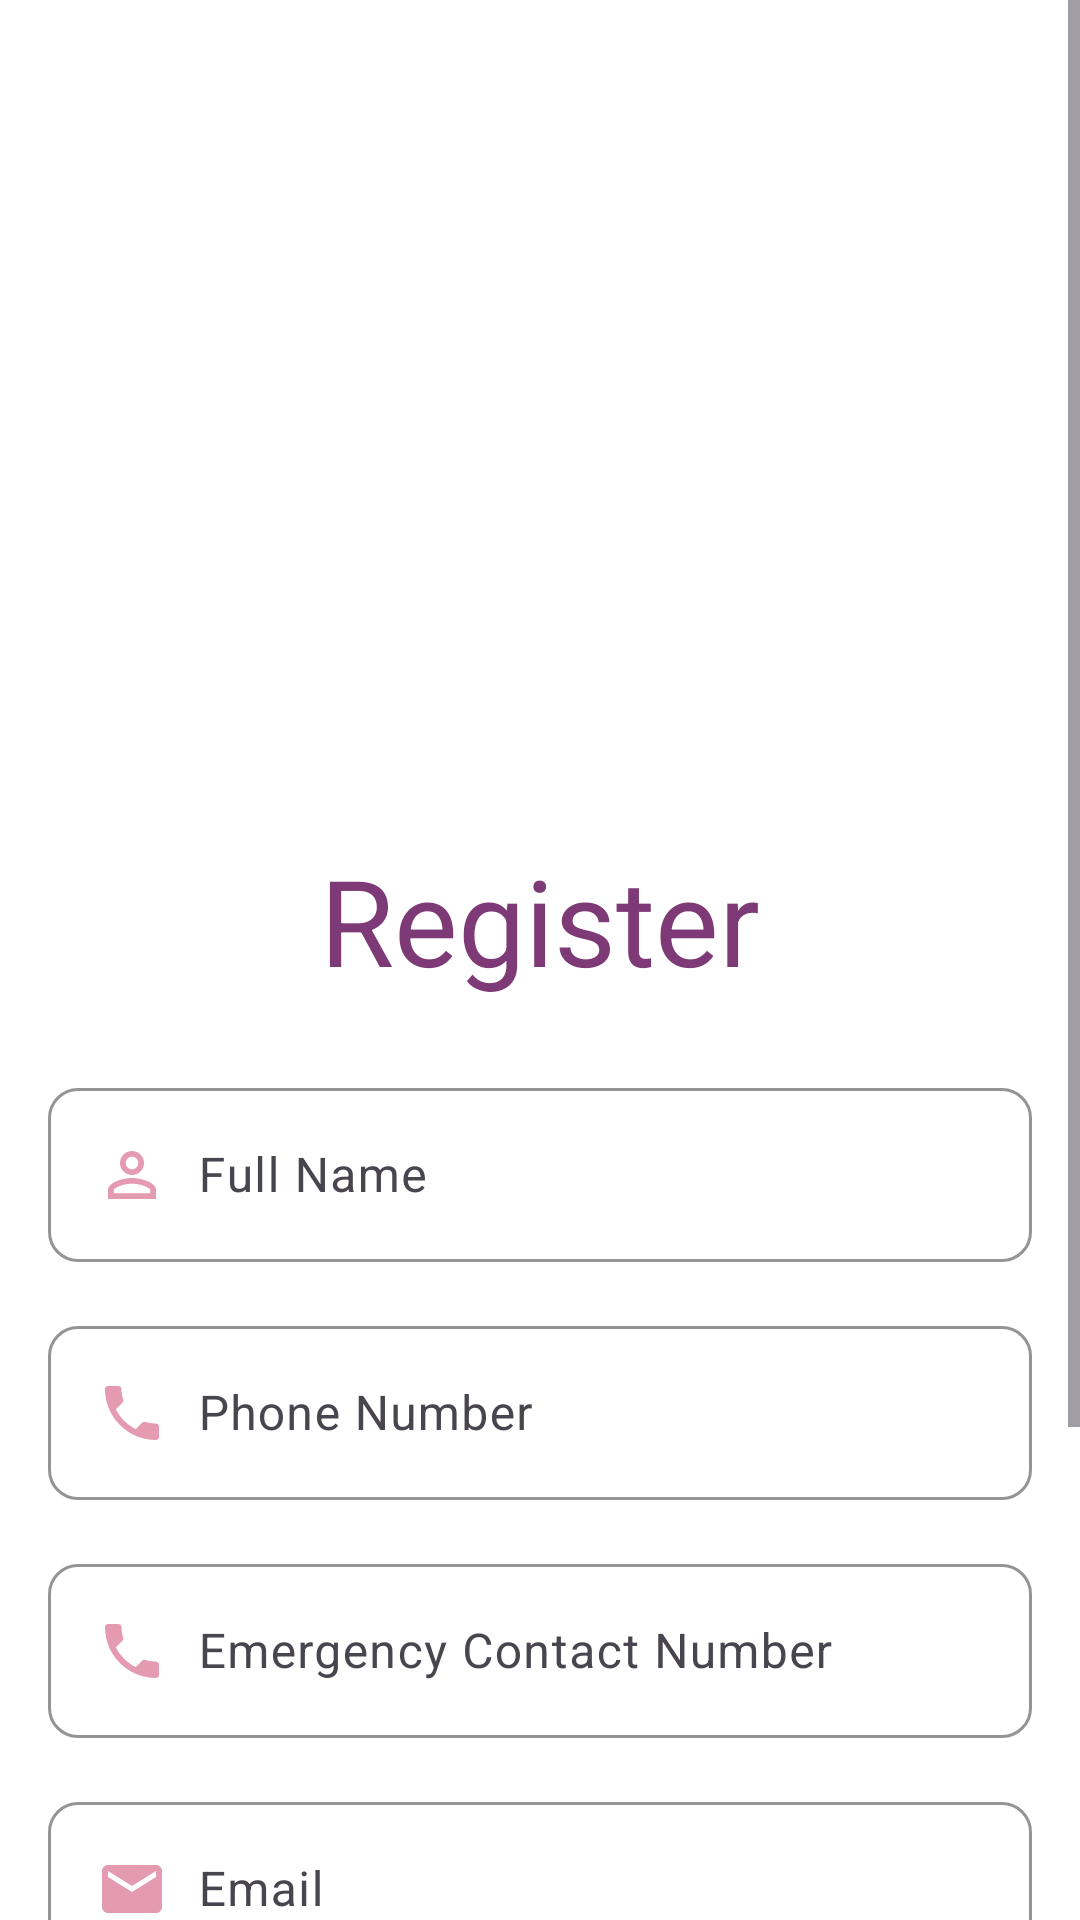

Android layout source for this screen:
<!-- AndroidManifest.xml: application theme Theme.WomenSafety -->
<!-- res/layout/activity_register.xml -->
<?xml version="1.0" encoding="utf-8"?>
<ScrollView
    xmlns:android="http://schemas.android.com/apk/res/android"
    xmlns:app="http://schemas.android.com/apk/res-auto"
    xmlns:tools="http://schemas.android.com/tools"
    android:layout_width="match_parent"
    android:layout_height="match_parent"
    android:fillViewport="true">

    <androidx.constraintlayout.widget.ConstraintLayout
        android:layout_width="match_parent"
        android:layout_height="match_parent"
        android:background="#FFFFFF"
        android:padding="16dp"
        tools:context=".Activity_register">

        
        <ImageView
            android:id="@+id/logoImage"
            android:layout_width="200dp"
            android:layout_height="200dp"
            android:layout_marginTop="32dp"
            android:src="@drawable/img_splash"
            app:layout_constraintEnd_toEndOf="parent"
            app:layout_constraintStart_toStartOf="parent"
            app:layout_constraintTop_toTopOf="parent" />

        
        <TextView
            android:id="@+id/registerTitle"
            android:layout_width="wrap_content"
            android:layout_height="wrap_content"
            android:layout_marginTop="32dp"
            android:text="Register"
            android:textColor="#7E3A76"
            android:textSize="40dp"
            app:layout_constraintEnd_toEndOf="parent"
            app:layout_constraintStart_toStartOf="parent"
            app:layout_constraintTop_toBottomOf="@+id/logoImage" />

        
        <com.google.android.material.textfield.TextInputLayout
            android:id="@+id/fullNameInputLayout"
            android:layout_width="match_parent"
            android:layout_height="wrap_content"
            android:layout_marginTop="24dp"
            android:hint="Full Name"
            app:boxBackgroundMode="outline"
            app:boxCornerRadiusBottomEnd="10dp"
            app:boxCornerRadiusBottomStart="10dp"
            app:boxCornerRadiusTopEnd="10dp"
            app:boxCornerRadiusTopStart="10dp"
            app:boxStrokeColor="#7E3A76"
            app:layout_constraintEnd_toEndOf="parent"
            app:layout_constraintStart_toStartOf="parent"
            app:layout_constraintTop_toBottomOf="@+id/registerTitle">

            <com.google.android.material.textfield.TextInputEditText
                android:id="@+id/fullNameInput"
                android:layout_width="match_parent"
                android:layout_height="wrap_content"
                android:drawableStart="@drawable/ic_user"
                android:drawablePadding="10dp"
                android:inputType="textPersonName"
                android:textColor="#7E3A76"
                android:textColorHint="#B399B3" />
        </com.google.android.material.textfield.TextInputLayout>

        
        <com.google.android.material.textfield.TextInputLayout
            android:id="@+id/phoneInputLayout"
            android:layout_width="match_parent"
            android:layout_height="wrap_content"
            android:layout_marginTop="16dp"
            android:hint="Phone Number"
            app:boxBackgroundMode="outline"
            app:boxCornerRadiusBottomEnd="10dp"
            app:boxCornerRadiusBottomStart="10dp"
            app:boxCornerRadiusTopEnd="10dp"
            app:boxCornerRadiusTopStart="10dp"
            app:boxStrokeColor="#7E3A76"
            app:layout_constraintEnd_toEndOf="parent"
            app:layout_constraintStart_toStartOf="parent"
            app:layout_constraintTop_toBottomOf="@+id/fullNameInputLayout">

            <com.google.android.material.textfield.TextInputEditText
                android:id="@+id/phoneInput"
                android:layout_width="match_parent"
                android:layout_height="wrap_content"
                android:drawableStart="@drawable/ic_phone"
                android:drawablePadding="10dp"
                android:inputType="phone"
                android:textColor="#7E3A76"
                android:textColorHint="#B399B3" />
        </com.google.android.material.textfield.TextInputLayout>

        
        <com.google.android.material.textfield.TextInputLayout
            android:id="@+id/emergencyContactInputLayout"
            android:layout_width="match_parent"
            android:layout_height="wrap_content"
            android:layout_marginTop="16dp"
            android:hint="Emergency Contact Number"
            app:boxBackgroundMode="outline"
            app:boxCornerRadiusBottomEnd="10dp"
            app:boxCornerRadiusBottomStart="10dp"
            app:boxCornerRadiusTopEnd="10dp"
            app:boxCornerRadiusTopStart="10dp"
            app:boxStrokeColor="#7E3A76"
            app:layout_constraintEnd_toEndOf="parent"
            app:layout_constraintStart_toStartOf="parent"
            app:layout_constraintTop_toBottomOf="@+id/phoneInputLayout">

            <com.google.android.material.textfield.TextInputEditText
                android:id="@+id/emergencyContactInput"
                android:layout_width="match_parent"
                android:layout_height="wrap_content"
                android:drawableStart="@drawable/ic_phone"
                android:drawablePadding="10dp"
                android:inputType="phone"
                android:textColor="#7E3A76"
                android:textColorHint="#B399B3" />
        </com.google.android.material.textfield.TextInputLayout>

        
        <com.google.android.material.textfield.TextInputLayout
            android:id="@+id/emailInputLayout"
            android:layout_width="match_parent"
            android:layout_height="wrap_content"
            android:layout_marginTop="16dp"
            android:hint="Email"
            app:boxBackgroundMode="outline"
            app:boxCornerRadiusBottomEnd="10dp"
            app:boxCornerRadiusBottomStart="10dp"
            app:boxCornerRadiusTopEnd="10dp"
            app:boxCornerRadiusTopStart="10dp"
            app:boxStrokeColor="#7E3A76"
            app:layout_constraintEnd_toEndOf="parent"
            app:layout_constraintStart_toStartOf="parent"
            app:layout_constraintTop_toBottomOf="@+id/emergencyContactInputLayout">

            <com.google.android.material.textfield.TextInputEditText
                android:id="@+id/emailInput"
                android:layout_width="match_parent"
                android:layout_height="wrap_content"
                android:drawableStart="@drawable/ic_email"
                android:drawablePadding="10dp"
                android:inputType="textEmailAddress"
                android:textColor="#7E3A76"
                android:textColorHint="#B399B3" />
        </com.google.android.material.textfield.TextInputLayout>

        
        <com.google.android.material.textfield.TextInputLayout
            android:id="@+id/passwordInputLayout"
            android:layout_width="match_parent"
            android:layout_height="wrap_content"
            android:layout_marginTop="16dp"
            android:hint="Password"
            app:boxBackgroundMode="outline"
            app:boxCornerRadiusBottomEnd="10dp"
            app:boxCornerRadiusBottomStart="10dp"
            app:boxCornerRadiusTopEnd="10dp"
            app:boxCornerRadiusTopStart="10dp"
            app:boxStrokeColor="#7E3A76"
            app:layout_constraintEnd_toEndOf="parent"
            app:layout_constraintStart_toStartOf="parent"
            app:layout_constraintTop_toBottomOf="@+id/emailInputLayout">

            <com.google.android.material.textfield.TextInputEditText
                android:id="@+id/passwordInput"
                android:layout_width="match_parent"
                android:layout_height="wrap_content"
                android:drawableStart="@drawable/ic_pass"
                android:drawablePadding="10dp"
                android:inputType="textPassword"
                android:textColor="#7E3A76"
                android:textColorHint="#B399B3" />
        </com.google.android.material.textfield.TextInputLayout>

        
        <Button
            android:id="@+id/registerButton"
            android:layout_width="match_parent"
            android:layout_height="wrap_content"
            android:layout_marginTop="24dp"
            android:backgroundTint="#F2A4B7"
            android:fontFamily="sans-serif-medium"
            android:text="REGISTER"
            android:textColor="#FFFFFF"
            android:textSize="16sp"
            app:layout_constraintEnd_toEndOf="parent"
            app:layout_constraintStart_toStartOf="parent"
            app:layout_constraintTop_toBottomOf="@+id/passwordInputLayout" />

        
        <com.google.android.material.textfield.TextInputLayout
            android:id="@+id/otpInputLayout"
            android:layout_width="match_parent"
            android:layout_height="wrap_content"
            android:visibility="gone"
            android:layout_marginTop="16dp"
            android:hint="Enter OTP"
            app:boxBackgroundMode="outline"
            app:boxCornerRadiusBottomEnd="10dp"
            app:boxCornerRadiusBottomStart="10dp"
            app:boxCornerRadiusTopEnd="10dp"
            app:boxCornerRadiusTopStart="10dp"
            app:boxStrokeColor="#7E3A76"
            app:layout_constraintEnd_toEndOf="parent"
            app:layout_constraintStart_toStartOf="parent"
            app:layout_constraintTop_toBottomOf="@+id/registerButton">

            <com.google.android.material.textfield.TextInputEditText
                android:id="@+id/otpInput"
                android:layout_width="match_parent"
                android:layout_height="wrap_content"
                android:inputType="number"
                android:textColor="#7E3A76"
                android:textColorHint="#B399B3" />
        </com.google.android.material.textfield.TextInputLayout>

        
        <Button
            android:id="@+id/verifyOtpButton"
            android:layout_width="match_parent"
            android:layout_height="wrap_content"
            android:visibility="gone"
            android:layout_marginTop="16dp"
            android:text="VERIFY OTP"
            android:textColor="#FFFFFF"
            android:backgroundTint="#F2A4B7"
            app:layout_constraintEnd_toEndOf="parent"
            app:layout_constraintStart_toStartOf="parent"
            app:layout_constraintTop_toBottomOf="@+id/otpInputLayout" />

        
        <TextView
            android:id="@+id/loginText"
            android:layout_width="wrap_content"
            android:layout_height="wrap_content"
            android:layout_marginTop="16dp"
            android:text="Already have an account? Login"
            android:textColor="#7E3A76"
            android:textSize="14sp"
            app:layout_constraintEnd_toEndOf="parent"
            app:layout_constraintStart_toStartOf="parent"
            app:layout_constraintTop_toBottomOf="@+id/verifyOtpButton" />

    </androidx.constraintlayout.widget.ConstraintLayout>
</ScrollView>
<!-- resources referenced by this layout -->
<resources>
  <!-- drawable ic_email (drawable) -->
  <vector xmlns:android="http://schemas.android.com/apk/res/android" android:height="24dp" android:tint="#E49AB1" android:viewportHeight="24" android:viewportWidth="24" android:width="24dp">
        
      <path android:fillColor="@android:color/white" android:pathData="M20,4L4,4c-1.1,0 -1.99,0.9 -1.99,2L2,18c0,1.1 0.9,2 2,2h16c1.1,0 2,-0.9 2,-2L22,6c0,-1.1 -0.9,-2 -2,-2zM20,8l-8,5 -8,-5L4,6l8,5 8,-5v2z"/>
      
  </vector>
  <!-- drawable ic_pass (drawable) -->
  <vector xmlns:android="http://schemas.android.com/apk/res/android" android:height="24dp" android:tint="#E49AB1" android:viewportHeight="24" android:viewportWidth="24" android:width="24dp">
        
      <path android:fillColor="@android:color/white" android:pathData="M12,17c1.1,0 2,-0.9 2,-2s-0.9,-2 -2,-2 -2,0.9 -2,2 0.9,2 2,2zM18,8h-1L17,6c0,-2.76 -2.24,-5 -5,-5S7,3.24 7,6h1.9c0,-1.71 1.39,-3.1 3.1,-3.1 1.71,0 3.1,1.39 3.1,3.1v2L6,8c-1.1,0 -2,0.9 -2,2v10c0,1.1 0.9,2 2,2h12c1.1,0 2,-0.9 2,-2L20,10c0,-1.1 -0.9,-2 -2,-2zM18,20L6,20L6,10h12v10z"/>
      
  </vector>
  <!-- drawable ic_phone (drawable) -->
  <vector xmlns:android="http://schemas.android.com/apk/res/android" android:height="24dp" android:tint="#E49AB1" android:viewportHeight="24" android:viewportWidth="24" android:width="24dp">
        
      <path android:fillColor="@android:color/white" android:pathData="M6.62,10.79c1.44,2.83 3.76,5.14 6.59,6.59l2.2,-2.2c0.27,-0.27 0.67,-0.36 1.02,-0.24 1.12,0.37 2.33,0.57 3.57,0.57 0.55,0 1,0.45 1,1V20c0,0.55 -0.45,1 -1,1 -9.39,0 -17,-7.61 -17,-17 0,-0.55 0.45,-1 1,-1h3.5c0.55,0 1,0.45 1,1 0,1.25 0.2,2.45 0.57,3.57 0.11,0.35 0.03,0.74 -0.25,1.02l-2.2,2.2z"/>
      
  </vector>
  <!-- drawable ic_user (drawable) -->
  <vector xmlns:android="http://schemas.android.com/apk/res/android" android:height="24dp" android:tint="#E49AB1" android:viewportHeight="24" android:viewportWidth="24" android:width="24dp">
        
      <path android:fillColor="@android:color/white" android:pathData="M12,5.9c1.16,0 2.1,0.94 2.1,2.1s-0.94,2.1 -2.1,2.1S9.9,9.16 9.9,8s0.94,-2.1 2.1,-2.1m0,9c2.97,0 6.1,1.46 6.1,2.1v1.1L5.9,18.1L5.9,17c0,-0.64 3.13,-2.1 6.1,-2.1M12,4C9.79,4 8,5.79 8,8s1.79,4 4,4 4,-1.79 4,-4 -1.79,-4 -4,-4zM12,13c-2.67,0 -8,1.34 -8,4v3h16v-3c0,-2.66 -5.33,-4 -8,-4z"/>
      
  </vector>
  <style name="Theme.WomenSafety" parent="Base.Theme.WomenSafety" />
  <style name="Base.Theme.WomenSafety" parent="Theme.Material3.DayNight.NoActionBar">
          
          
      </style>
</resources>
